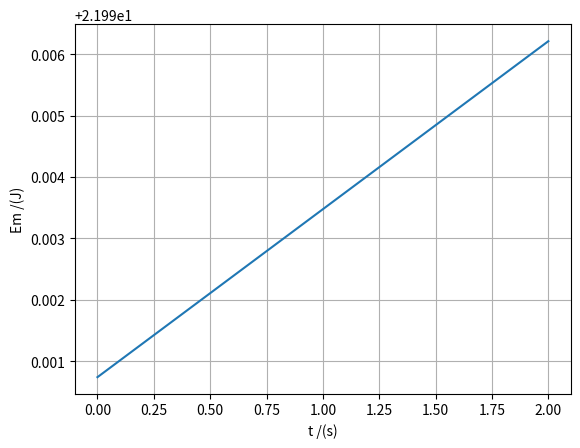

The script that saved this image:
import matplotlib.pyplot as plt
import numpy as np

# 5a) bola de ténis batida junto ao solo com um ângulo de 10 graus
v0 = 1000/36
m = 0.057
teta = 10 #  0.1745 Radianos
vt = 1000/36

dt = 0.001
t0 = 0
tf = 2
n = int((tf-t0)/dt)
g = 9.8
D = g/(vt**2)

t = np.linspace(t0, tf, n)
vx = np.zeros(n) #or np.empty(n)
vy = np.zeros(n)
ax = np.zeros(n)
ay = np.zeros(n)
x = np.zeros(n)
y = np.zeros(n)
v = np.zeros(n)
Em = np.zeros(n)

vx[0] = v0 * np.cos(np.radians(teta))
vy[0] = v0 * np.sin(np.radians(teta))
x[0] = 0
y[0] = 0

for i in range(n-1):
    ax[i] = 0
    ay[i] = -g
    vx[i+1] = vx[i] + ax[i]*dt
    vy[i+1] = vy[i] + ay[i]*dt
    v[i] = np.sqrt(vy[i]**2 + vx[i]**2)
    x[i+1] = x[i] + vx[i]*dt
    y[i+1] = y[i] + vy[i]*dt
    
    Em[i] = 0.5*m*v[i]**2 + m*g*y[i]
    
#definir o valor da Energia Mecânica do último ponto    
v[n - 1] = np.sqrt(vy[n - 1]**2 + vx[n - 1]**2)
Em[n -1] = 0.5*m*v[n - 1]**2 + m*g*y[n - 1]

print(Em)

# plt.plot(x, y)
plt.plot(t, Em)
plt.xlabel("t /(s)")
plt.ylabel("Em /(J)")
plt.grid()

